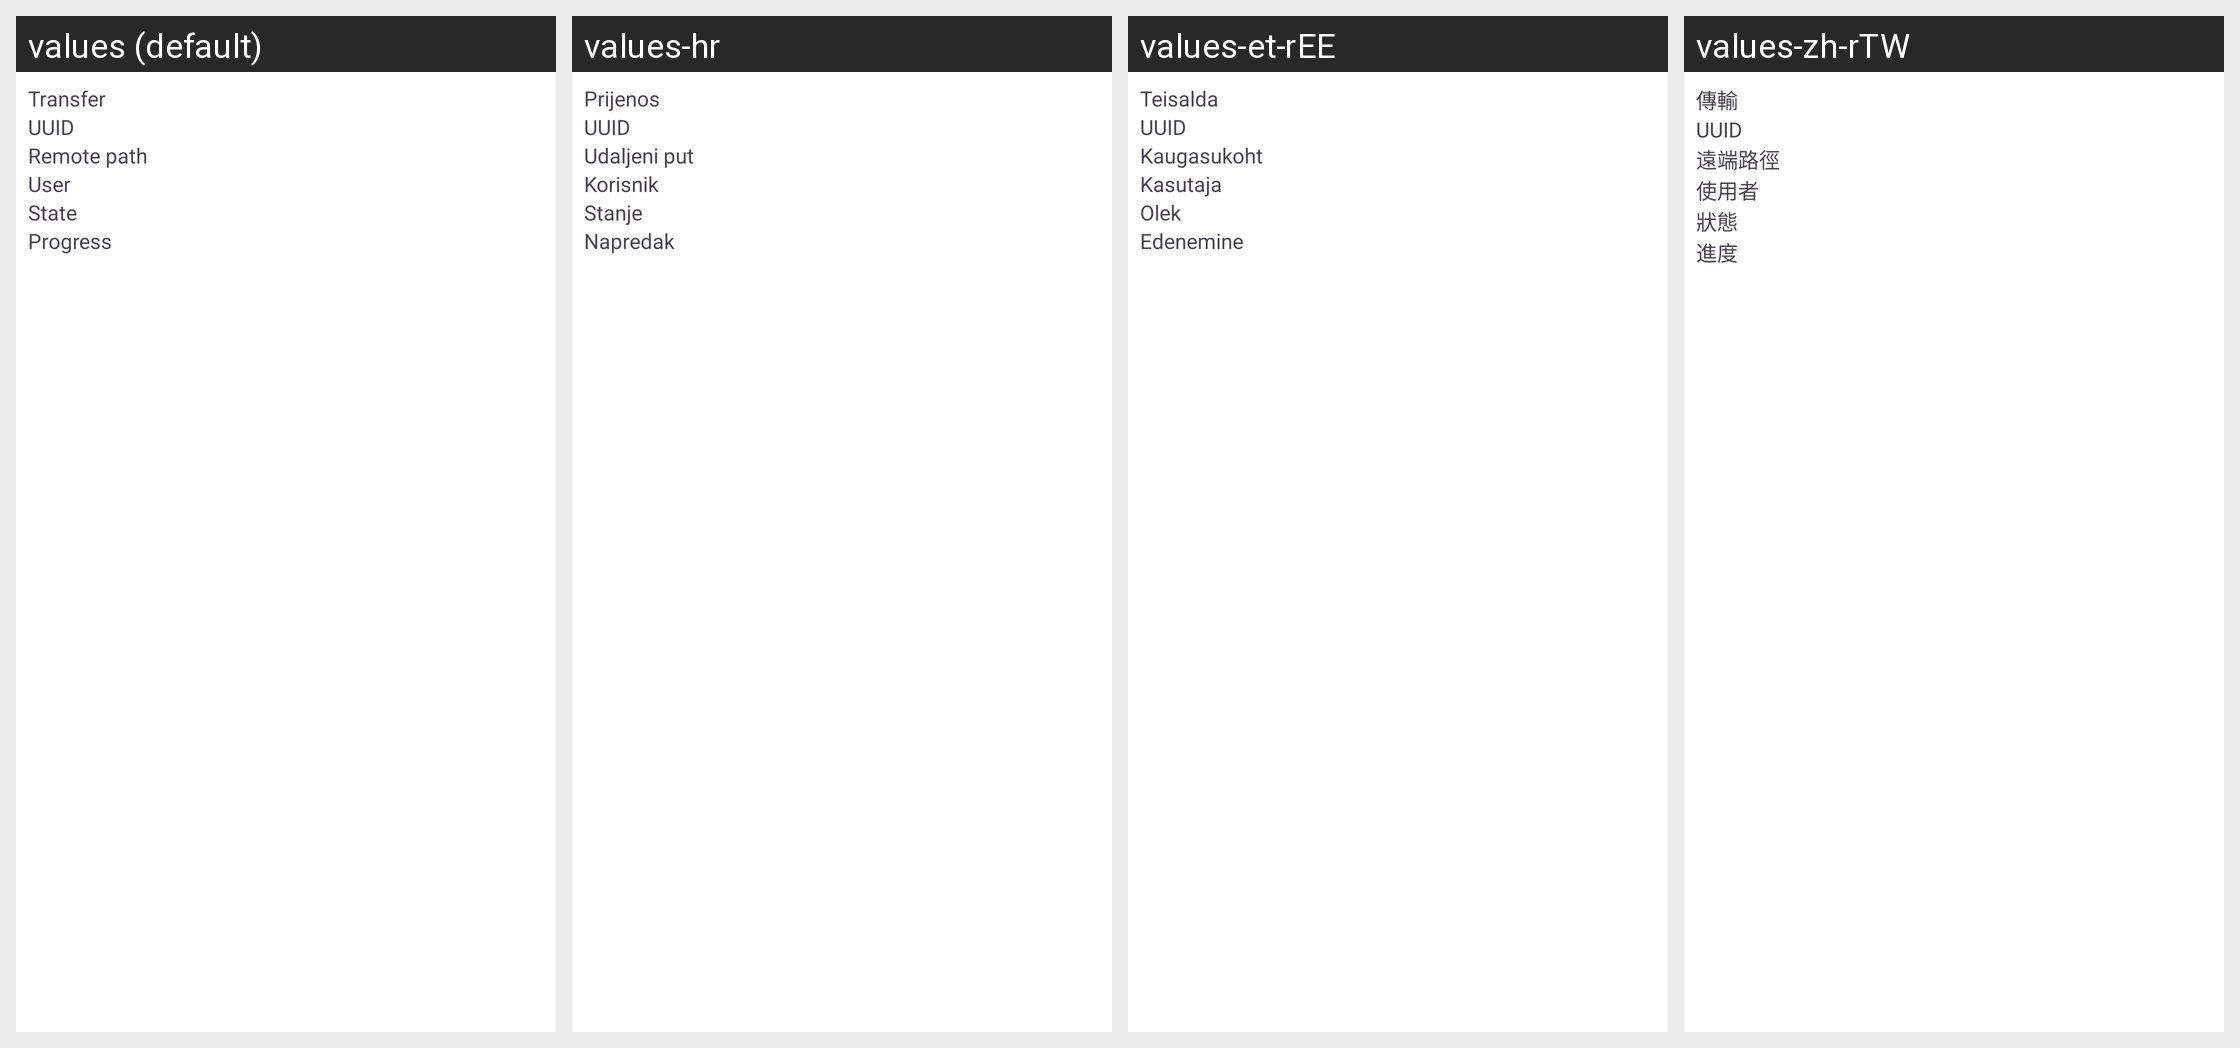

This grid shows one Android layout under several languages. Give, for every string resource on the screen, its name, the default text and each shown locale's text.
Android screen res/layout/etm_transfer_list_item.xml rendered under 4 locales, left to right: values (default), values-hr, values-et-rEE, values-zh-rTW. Device: Nexus 5 (rendered at 1080×1920; each locale shown at half size, 540×960, under a caption strip naming it); theme Theme.Fraylon.Toolbar.
Other locales in the repository, not shown: values-ar, values-ast, values-bg-rBG, values-br, values-ca, values-cs-rCZ, values-da, values-de, values-el, values-eo, values-es, values-es-rAR, values-es-rCO, values-es-rEC, values-es-rMX, values-eu, values-fa, values-fi-rFI, values-fr, values-ga, values-gd, values-gl, values-hu-rHU, values-in, values-is, values-it, values-iw, values-ja-rJP, values-ka, values-kab, values-ko, values-lo, values-lt-rLT, values-lv, values-mk, values-nb-rNO, values-nl, values-pl, values-pt-rBR, values-pt-rPT, values-ro, values-ru, values-sc, values-sk-rSK, values-sl, values-sq, values-sr, values-sv, values-sw, values-th-rTH, values-tk, values-tr, values-ug, values-uk, values-vi, values-zh-rCN, values-zh-rHK.
Strings drawn on this screen, with the default value and each locale's value (text and hints the layout hard-codes, and strings that could not be matched under every locale, appear in the picture but are not listed):

etm_transfer_type
  values: Transfer
  values-hr: Prijenos
  values-et-rEE: Teisalda
  values-zh-rTW: 傳輸

etm_transfer_remote_path
  values: Remote path
  values-hr: Udaljeni put
  values-et-rEE: Kaugasukoht
  values-zh-rTW: 遠端路徑
